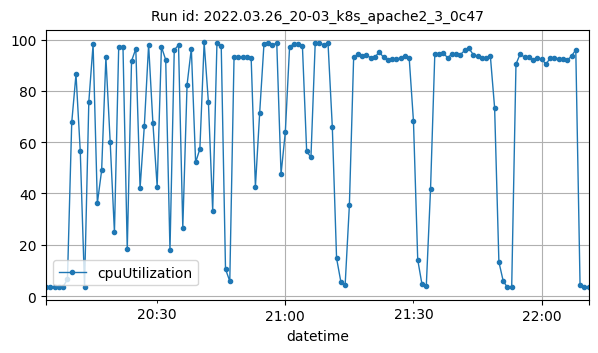

Source data for this figure (header and first rows):
datetime, cpuUtilization
2022-03-26T20:04:00Z, 3.617
2022-03-26T20:05:00Z, 3.652
2022-03-26T20:06:00Z, 3.7
2022-03-26T20:07:00Z, 3.675
2022-03-26T20:08:00Z, 3.65
2022-03-26T20:09:00Z, 6.575
2022-03-26T20:10:00Z, 67.67
2022-03-26T20:11:00Z, 86.47
2022-03-26T20:12:00Z, 56.42
2022-03-26T20:13:00Z, 3.659
2022-03-26T20:14:00Z, 75.72
2022-03-26T20:15:00Z, 98.12
2022-03-26T20:16:00Z, 36.23
2022-03-26T20:17:00Z, 48.97
2022-03-26T20:18:00Z, 93.06
2022-03-26T20:19:00Z, 60.11
2022-03-26T20:20:00Z, 24.85
2022-03-26T20:21:00Z, 97.24
2022-03-26T20:22:00Z, 97.07
2022-03-26T20:23:00Z, 18.19
2022-03-26T20:24:00Z, 91.64
2022-03-26T20:25:00Z, 96.41
2022-03-26T20:26:00Z, 42.02
2022-03-26T20:27:00Z, 66.46
2022-03-26T20:28:00Z, 97.97
2022-03-26T20:29:00Z, 67.55
2022-03-26T20:30:00Z, 42.68
2022-03-26T20:31:00Z, 97.14
2022-03-26T20:32:00Z, 92.12
2022-03-26T20:33:00Z, 17.78
2022-03-26T20:34:00Z, 95.93
2022-03-26T20:35:00Z, 97.91
2022-03-26T20:36:00Z, 26.63
2022-03-26T20:37:00Z, 82.36
2022-03-26T20:38:00Z, 96.51
2022-03-26T20:39:00Z, 52.13
2022-03-26T20:40:00Z, 57.35
2022-03-26T20:41:00Z, 98.87
2022-03-26T20:42:00Z, 75.49
2022-03-26T20:43:00Z, 33.18
2022-03-26T20:44:00Z, 98.85
2022-03-26T20:45:00Z, 97.32
2022-03-26T20:46:00Z, 10.5
2022-03-26T20:47:00Z, 5.817
2022-03-26T20:48:00Z, 93.29
2022-03-26T20:49:00Z, 93.11
2022-03-26T20:50:00Z, 93.3
2022-03-26T20:51:00Z, 93.05
2022-03-26T20:52:00Z, 92.98
2022-03-26T20:53:00Z, 42.58
2022-03-26T20:54:00Z, 71.48
2022-03-26T20:55:00Z, 98.18
2022-03-26T20:56:00Z, 98.56
2022-03-26T20:57:00Z, 97.91
2022-03-26T20:58:00Z, 98.63
2022-03-26T20:59:00Z, 47.54
2022-03-26T21:00:00Z, 63.85
2022-03-26T21:01:00Z, 97.22
2022-03-26T21:02:00Z, 98.26
2022-03-26T21:03:00Z, 98.1
... 68 more rows
